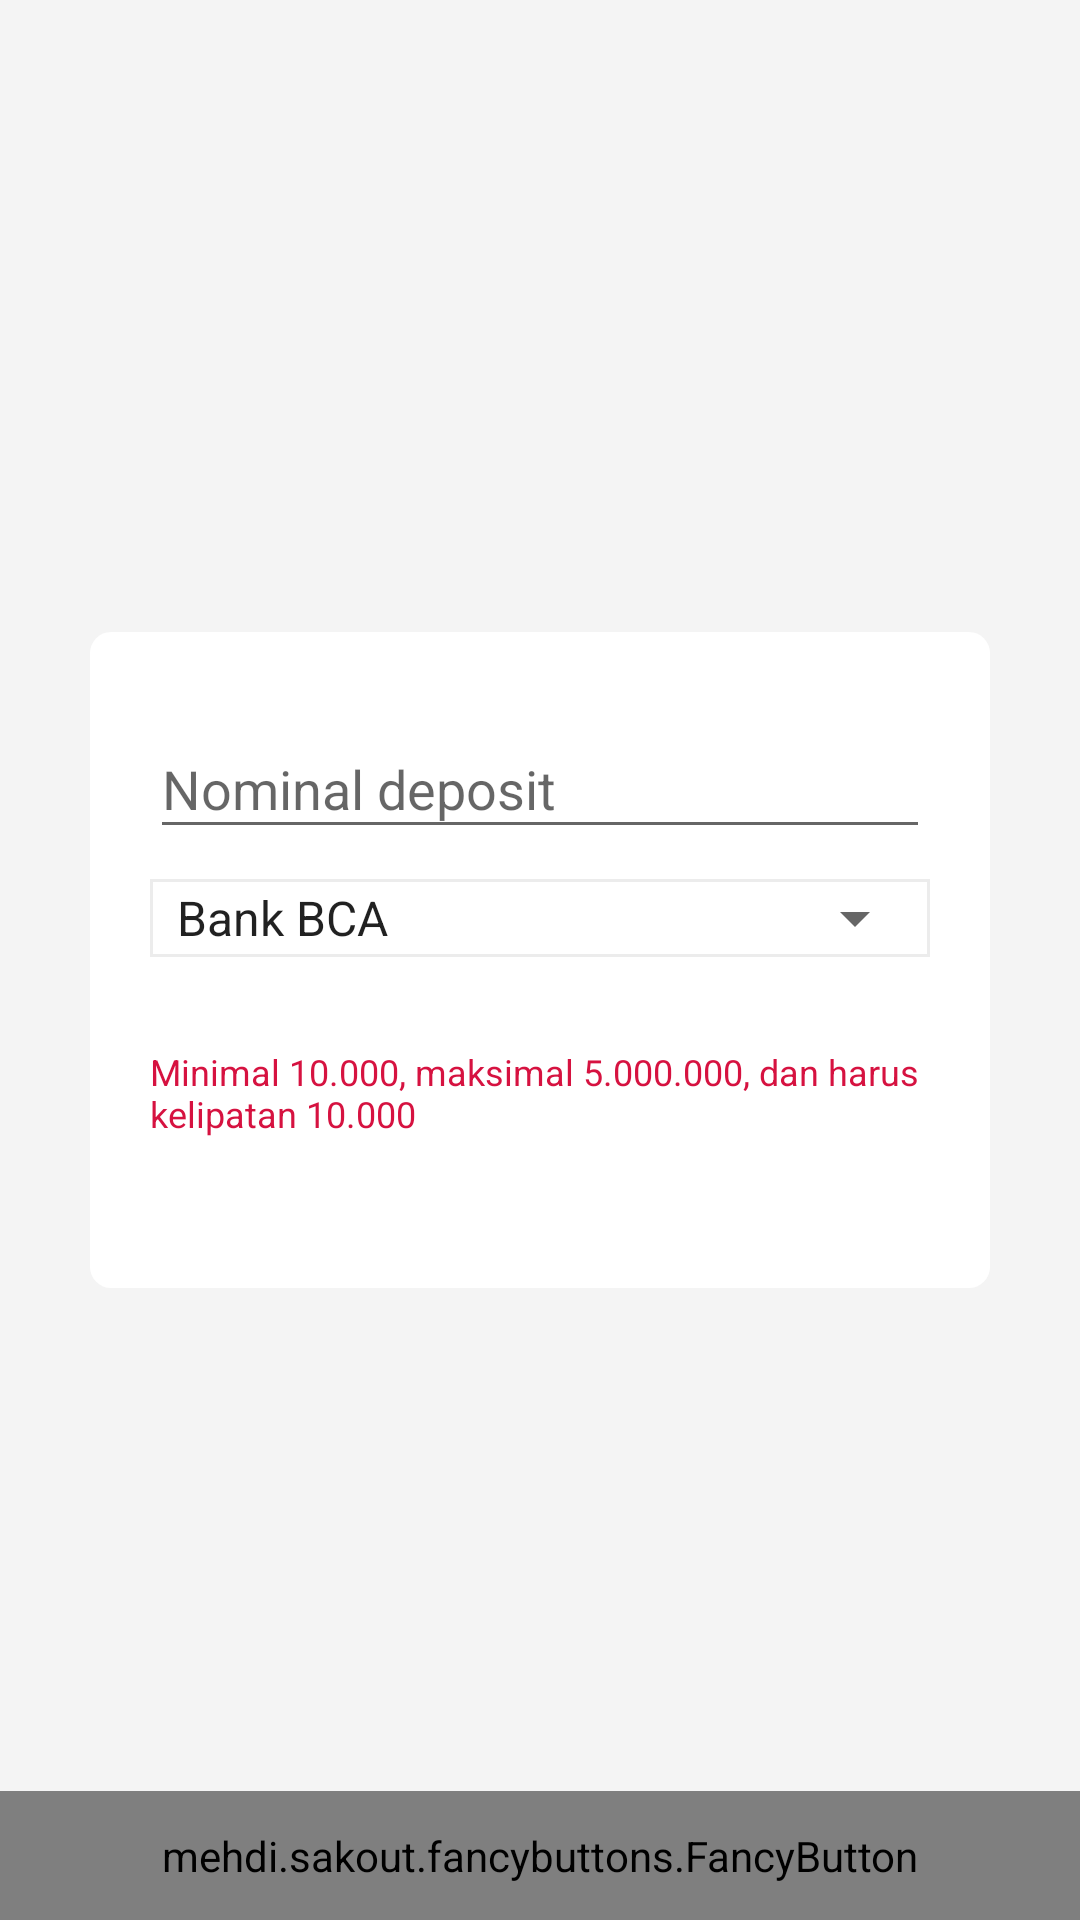

The Android layout XML behind this screen, and the referenced resources:
<!-- AndroidManifest.xml: application theme AppTheme -->
<!-- res/layout/topup_saldo.xml -->
<?xml version="1.0" encoding="utf-8"?>
<RelativeLayout xmlns:android="http://schemas.android.com/apk/res/android"
    xmlns:app="http://schemas.android.com/apk/res-auto"
    xmlns:tools="http://schemas.android.com/tools"
    android:id="@+id/layUtama"
    android:layout_width="match_parent"
    android:layout_height="match_parent"
    android:background="#1Abbbbbb"
    tools:context="android.hpulsa.com.hpulsanew.activity.navigasi.TopupSaldo">

    <LinearLayout
        android:layout_width="match_parent"
        android:layout_height="wrap_content"
        android:layout_centerHorizontal="true"
        android:layout_centerVertical="true"
        android:layout_margin="30dp"
        android:background="@drawable/background_white"
        android:orientation="vertical"
        android:padding="20dp">

        <android.support.design.widget.TextInputLayout
            android:layout_width="match_parent"
            android:layout_height="wrap_content">

            <EditText
                android:id="@+id/eNominalDeposit"
                android:layout_width="match_parent"
                android:layout_height="wrap_content"
                android:layout_marginBottom="10dp"
                android:layout_marginTop="10dp"
                android:hint="Nominal deposit"
                android:inputType="number"
                android:maxLines="1" />
        </android.support.design.widget.TextInputLayout>

        <RelativeLayout
            android:layout_width="match_parent"
            android:layout_height="wrap_content"
            android:layout_marginBottom="30dp"
            android:padding="1dp"
            android:background="@color/abu">

            <LinearLayout
                android:layout_width="match_parent"
                android:layout_height="wrap_content"
                android:background="#fff">

                <Spinner
                    android:id="@+id/spinBank"
                    android:layout_width="match_parent"
                    android:layout_height="wrap_content"
                    android:entries="@array/jenis_bank" />
            </LinearLayout>
        </RelativeLayout>

        <TextView
            android:layout_width="match_parent"
            android:layout_height="wrap_content"
            android:layout_marginBottom="30dp"
            android:text="Minimal 10.000, maksimal 5.000.000, dan harus kelipatan 10.000"
            android:textColor="@color/colorPrimary"
            android:textSize="12dp" />

    </LinearLayout>

    <mehdi.sakout.fancybuttons.FancyButton
        android:id="@+id/btnDeposit"
        android:layout_width="match_parent"
        android:layout_height="wrap_content"
        android:layout_alignParentBottom="true"
        android:gravity="center"
        android:padding="12dp"
        app:fb_defaultColor="@color/colorPrimary"
        app:fb_focusColor="@color/orangeDark"
        app:fb_radius="0dp"
        app:fb_text="DEPOSIT"
        app:fb_textColor="#fff"
        app:fb_textSize="17dp" />
</RelativeLayout>
<!-- resources referenced by this layout -->
<resources>
  <string-array name="jenis_bank" color="@color/colorPrimary">
          <item>Bank BCA</item>
          <item>Bank BNI</item>
          <item>Bank BRI</item>
          <item>Bank Mandiri</item>
          <item>Kartu Kredit</item>
      </string-array>
  <color name="abu">#ececec</color>
  <color name="colorPrimary">#d61240</color>
  <color name="orangeDark">#F89406</color>
  <!-- drawable background_white (drawable) -->
  <?xml version="1.0" encoding="utf-8"?>
  <selector xmlns:android="http://schemas.android.com/apk/res/android">
      <item>
          <shape>
              <solid
                  android:color="#fff" />
              <corners
                  android:radius="7dp" />
              <padding
                  android:left="10dp"
                  android:top="10dp"
                  android:right="10dp"
                  android:bottom="10dp" />
          </shape>
  
      </item>
  </selector>
  <style name="AppTheme" parent="Theme.AppCompat.Light.DarkActionBar">
          
          <item name="colorPrimary">@color/colorPrimary</item>
          <item name="colorPrimaryDark">@color/colorPrimaryDark</item>
          <item name="colorAccent">@color/colorAccent</item>
      </style>
  <color name="colorPrimaryDark">#A41034</color>
  <color name="colorAccent">#FF4081</color>
</resources>
